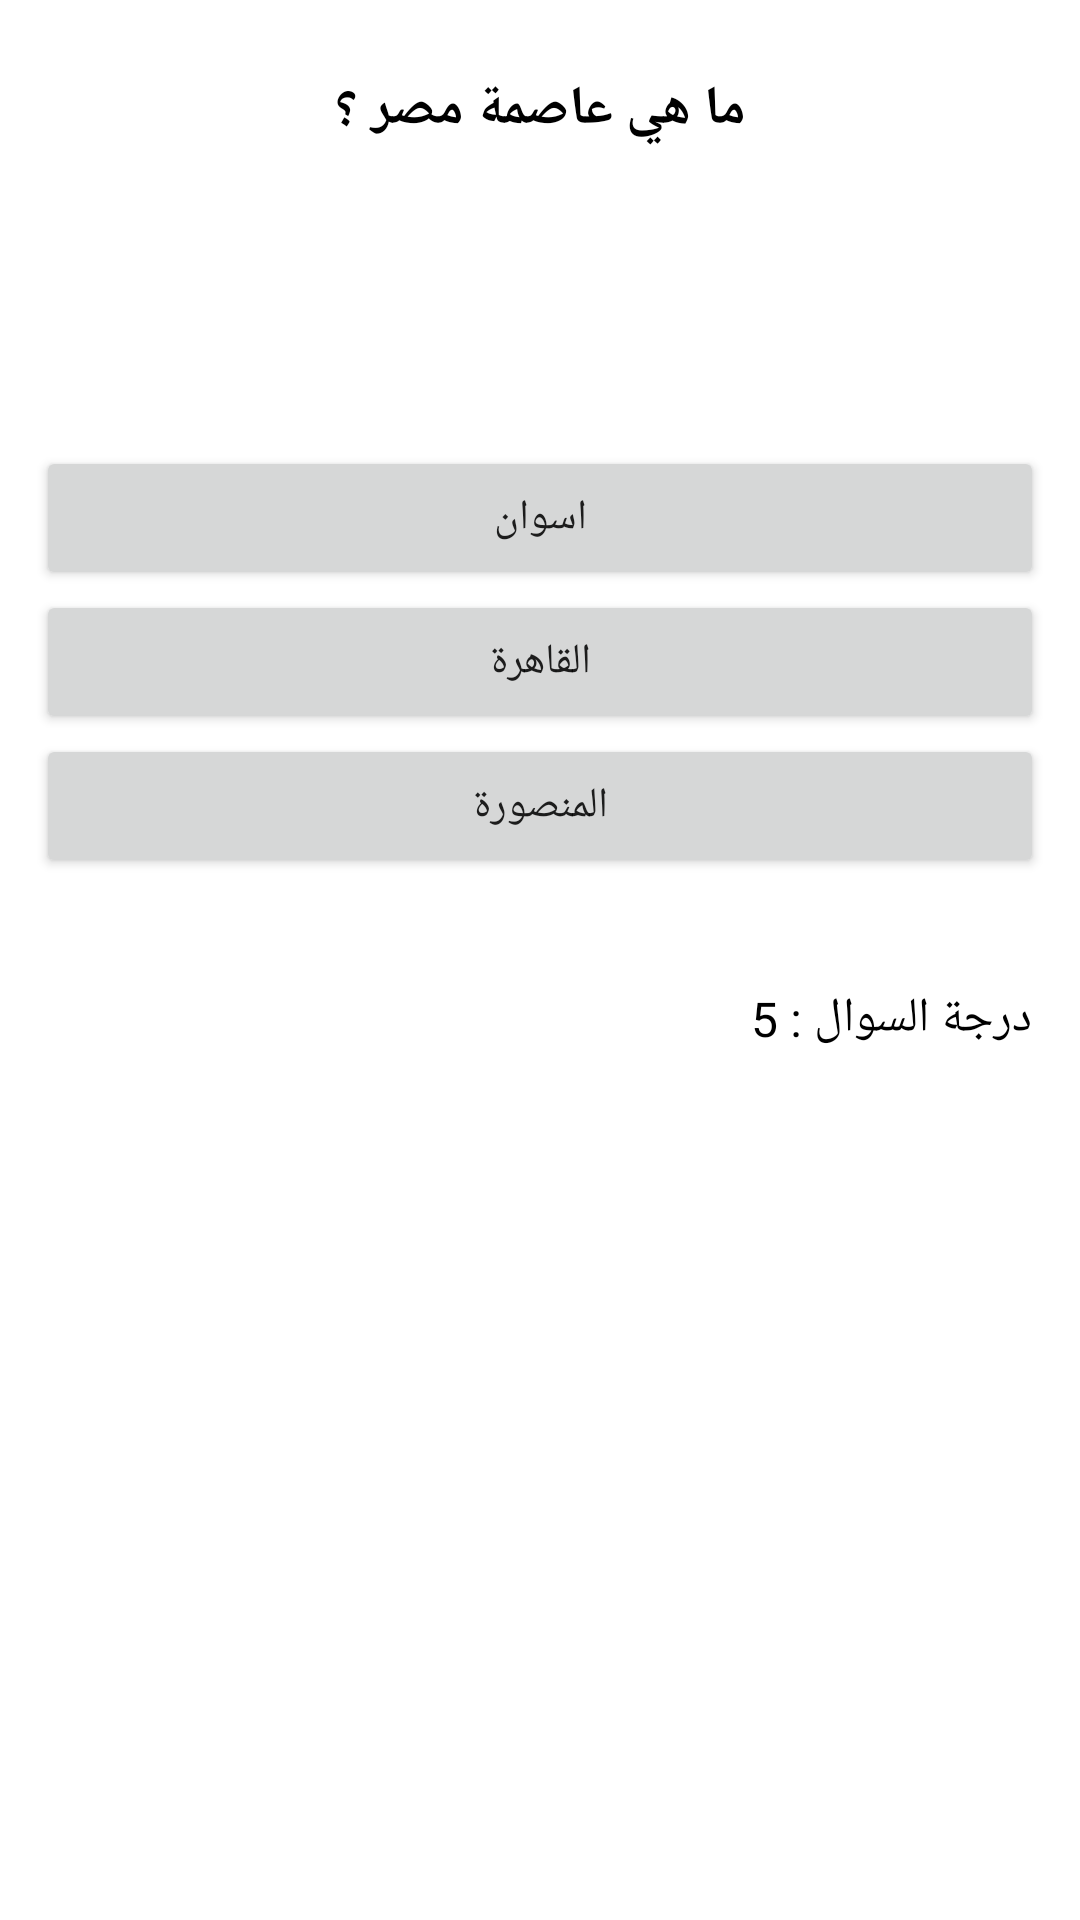

This screen was rendered from an Android layout file. Write that file and the resources it references.
<!-- AndroidManifest.xml: application theme Theme.َQuestions -->
<!-- res/layout/activity_qestion_one.xml -->
<?xml version="1.0" encoding="utf-8"?>
<androidx.constraintlayout.widget.ConstraintLayout xmlns:android="http://schemas.android.com/apk/res/android"
    xmlns:app="http://schemas.android.com/apk/res-auto"
    xmlns:tools="http://schemas.android.com/tools"
    android:layout_width="match_parent"
    android:layout_height="match_parent"
    android:padding="12dp"
    tools:context=".QuestionOneActivity">

    <TextView
        android:textSize="18sp"
        android:textStyle="bold"
        android:textColor="@color/black"
        android:id="@+id/textView2"
        android:layout_width="wrap_content"
        android:layout_height="wrap_content"
        android:layout_marginTop="12dp"
        android:text="ما هي عاصمة مصر ؟"
        app:layout_constraintEnd_toEndOf="parent"
        app:layout_constraintStart_toStartOf="parent"
        app:layout_constraintTop_toTopOf="parent" />

    <Button
        android:id="@+id/button1"
        android:layout_width="match_parent"
        android:layout_height="wrap_content"
        android:layout_marginTop="100dp"
        android:text="اسوان"
        app:layout_constraintBottom_toTopOf="@+id/button2"
        app:layout_constraintEnd_toEndOf="parent"
        app:layout_constraintHorizontal_bias="0.0"
        app:layout_constraintStart_toStartOf="parent"
        app:layout_constraintTop_toBottomOf="@+id/textView2"
        app:layout_constraintVertical_bias="0.0" />

    <Button
        android:id="@+id/button2"
        android:layout_width="match_parent"
        android:layout_height="wrap_content"
        android:layout_marginBottom="8dp"
        android:text="القاهرة"
        app:layout_constraintBottom_toTopOf="@+id/button3"
        app:layout_constraintEnd_toEndOf="parent"
        app:layout_constraintHorizontal_bias="0.0"
        app:layout_constraintStart_toStartOf="parent" />

    <Button
        app:layout_constraintTop_toBottomOf="@id/button2"
        android:id="@+id/button3"
        android:layout_width="match_parent"
        android:layout_height="wrap_content"
        android:text="المنصورة"
        app:layout_constraintEnd_toEndOf="parent"
        app:layout_constraintHorizontal_bias="0.0"
        app:layout_constraintStart_toStartOf="parent"
        tools:layout_editor_absoluteY="356dp" />

    <TextView
        android:textColor="@color/black"
        android:textSize="16sp"
        android:id="@+id/textView3"
        android:layout_width="wrap_content"
        android:layout_height="wrap_content"
        android:layout_marginTop="36dp"
        android:layout_marginEnd="4dp"
        android:text="درجة السوال : 5"
        app:layout_constraintEnd_toEndOf="parent"
        app:layout_constraintTop_toBottomOf="@+id/button3" />
</androidx.constraintlayout.widget.ConstraintLayout>
<!-- resources referenced by this layout -->
<resources>
  <style name="Theme.َQuestions" parent="Theme.MaterialComponents.DayNight.DarkActionBar">
          
          <item name="colorPrimary">@color/purple_500</item>
          <item name="colorPrimaryVariant">@color/purple_700</item>
          <item name="colorOnPrimary">@color/white</item>
          
          <item name="colorSecondary">@color/teal_200</item>
          <item name="colorSecondaryVariant">@color/teal_700</item>
          <item name="colorOnSecondary">@color/black</item>
          
          <item name="android:statusBarColor" tools:targetApi="l">?attr/colorPrimaryVariant</item>
          
      </style>
  <!-- not gathered from this repository: default colours our renderer supplied (Android Studio template values) -->
  <color name="purple_500">#FF6200EE</color>
  <color name="purple_700">#FF3700B3</color>
  <color name="teal_200">#FF03DAC5</color>
  <color name="teal_700">#FF018786</color>
  <color name="black">#FF000000</color>
  <color name="white">#FFFFFFFF</color>
</resources>
